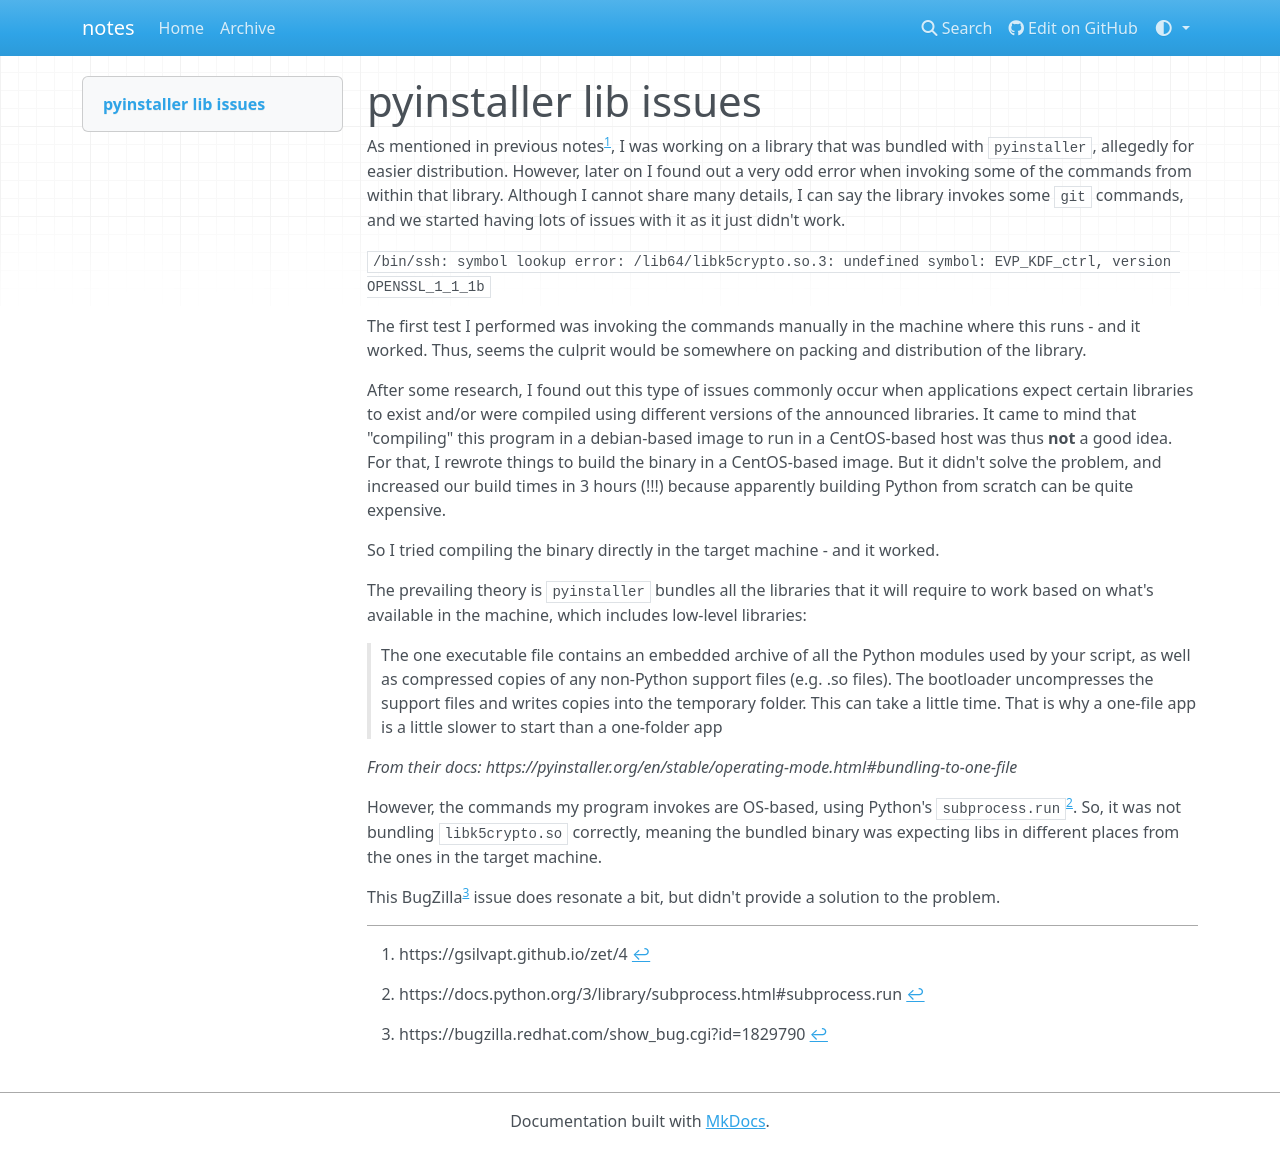

repository: gsilvapt/notes · page: notes/11/index.html · generator: mkdocs

---
date: 2024-11-20 10:20
---

# pyinstaller lib issues

As mentioned in previous notes[^1], I was working on a library that was bundled with `pyinstaller`, allegedly for easier distribution. However, later on I found out a very odd error when invoking some of the commands from within that library. Although I cannot share many details, I can say the library invokes some `git` commands, and we started having lots of issues with it as it just didn't work.

`/bin/ssh: symbol lookup error: /lib64/libk5crypto.so.3: undefined symbol: EVP_KDF_ctrl, version OPENSSL_1_1_1b`

The first test I performed was invoking the commands manually in the machine where this runs - and it worked. Thus, seems the culprit would be somewhere on packing and distribution of the library. 

After some research, I found out this type of issues commonly occur when applications expect certain libraries to exist and/or were compiled using different versions of the announced libraries. It came to mind that "compiling" this program in a debian-based image to run in a CentOS-based host was thus **not** a good idea. For that, I rewrote things to build the binary in a CentOS-based image. But it didn't solve the problem, and increased our build times in 3 hours (!!!) because apparently building Python from scratch can be quite expensive.

So I tried compiling the binary directly in the target machine - and it worked.

The prevailing theory is `pyinstaller` bundles all the libraries that it will require to work based on what's available in the machine, which includes low-level libraries:

> The one executable file contains an embedded archive of all the Python modules used by your script, as well as compressed copies of any non-Python support files (e.g. .so files). The bootloader uncompresses the support files and writes copies into the temporary folder. This can take a little time. That is why a one-file app is a little slower to start than a one-folder app

_From their docs: https://pyinstaller.org/en/stable/operating-mode.html#bundling-to-one-file_

However, the commands my program invokes are OS-based, using Python's `subprocess.run`[^2]. So, it was not bundling `libk5crypto.so` correctly, meaning the bundled binary was expecting libs in different places from the ones in the target machine. 

This BugZilla[^3] issue does resonate a bit, but didn't provide a solution to the problem.


[^1]: https://gsilvapt.github.io/zet/4
[^2]: https://docs.python.org/3/library/subprocess.html#subprocess.run
[^3]: https://bugzilla.redhat.com/show_bug.cgi?id=1829790
